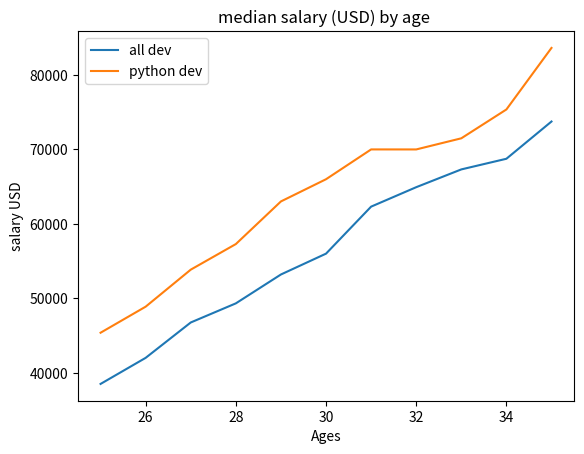

Here is the Python script that generated this plot:
from matplotlib import pyplot as plt

#creating a list for x and y axis
dev_x = [25, 26, 27, 28, 29, 30, 31, 32, 33, 34, 35]
dev_y = [38496, 42000, 46752, 49320, 53200, 56000, 62316, 64928, 67317, 68748, 73752]
plt.plot(dev_x, dev_y, label = 'all dev')

py_dev_x = [25, 26, 27, 28, 29, 30, 31, 32, 33, 34, 35]
py_dev_y = [45375, 48876, 53850, 57287, 63016, 65998, 70003, 70000, 71496, 75370, 83640]

plt.plot(py_dev_x, py_dev_y, label = 'python dev')

plt.xlabel('Ages')
plt.ylabel('salary USD')
plt.title('median salary (USD) by age ')#add graph title

#add legend in order which they were plot
#plt.legend(['All developers', 'python developers'])
#or we can add lable as we plot, and call the legend method
plt.legend()
plt.show()